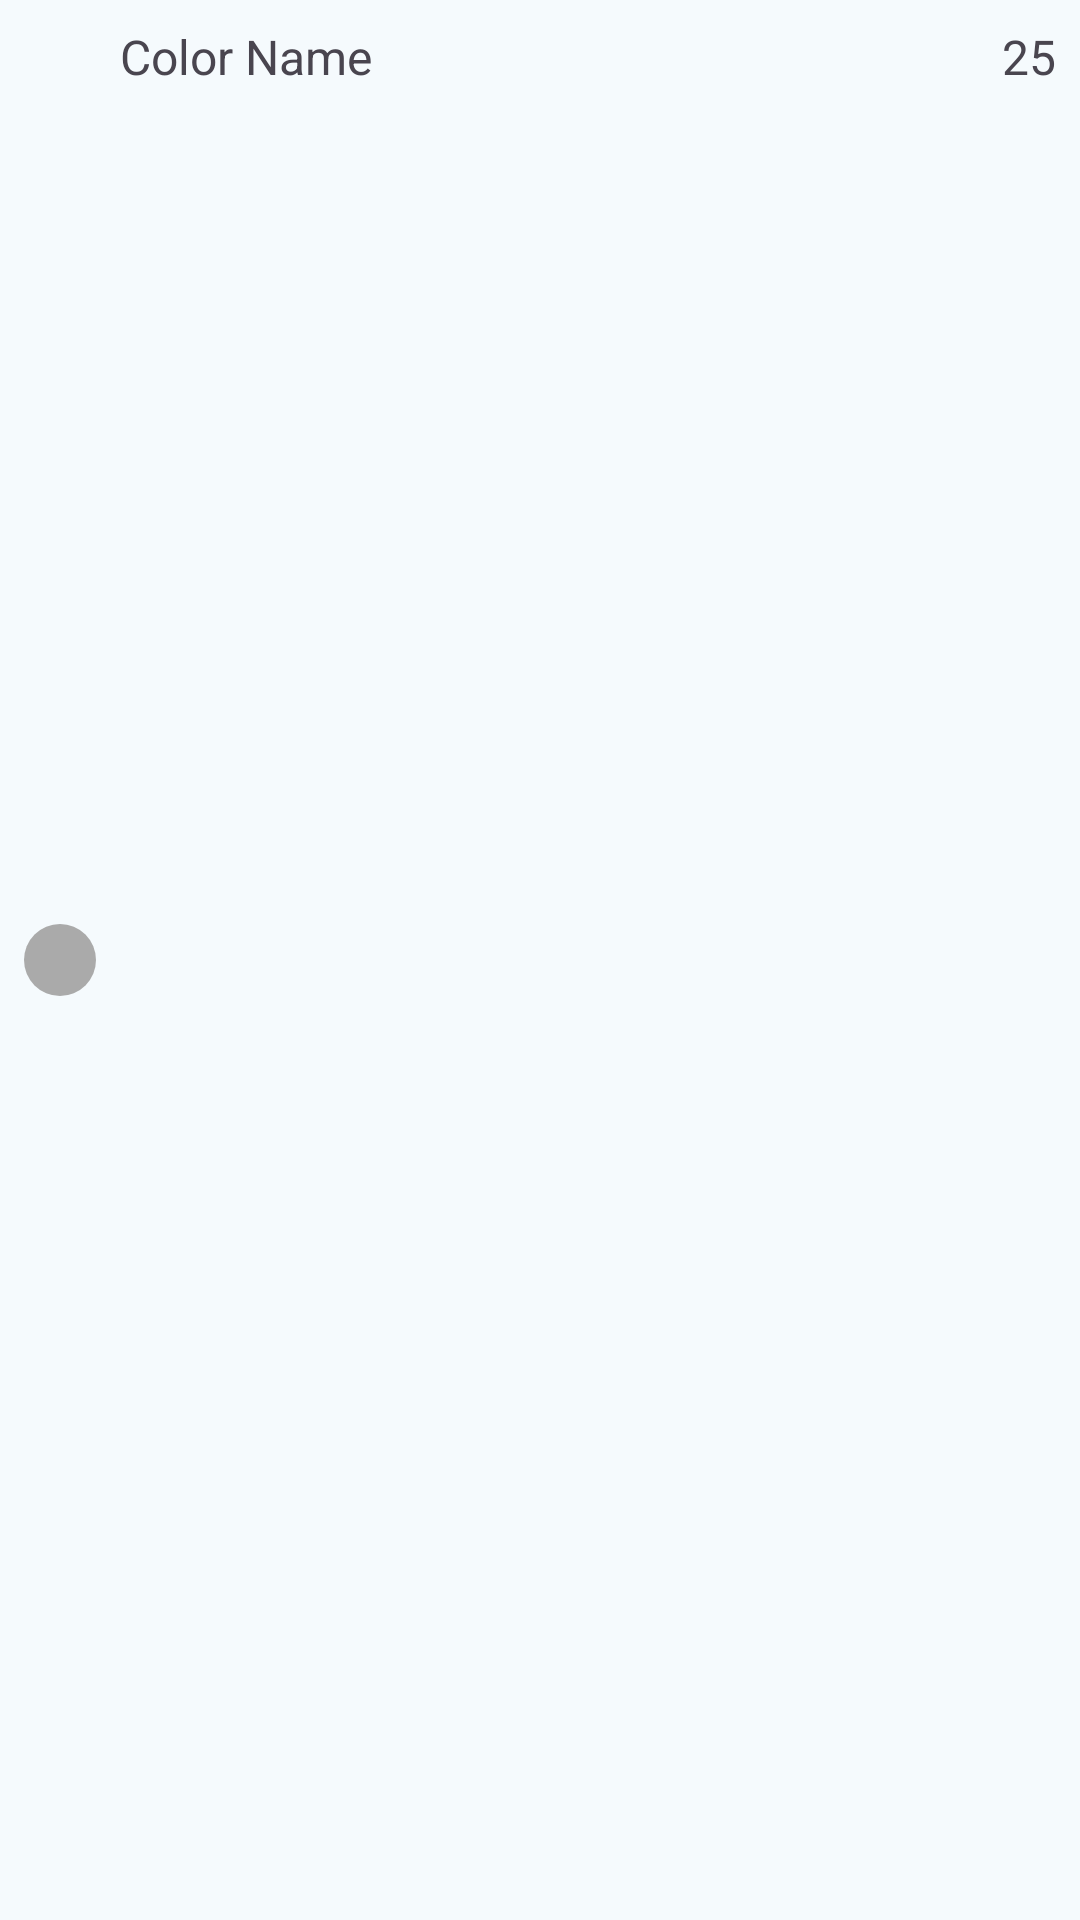

Here is an Android app screen rendered from its layout file. Give the layout XML and the strings, colors and styles it references.
<!-- AndroidManifest.xml: application theme Theme.Resistorcolorcode -->
<!-- res/layout/layout_dropdown_item_component.xml -->
<?xml version="1.0" encoding="utf-8"?>
<LinearLayout xmlns:android="http://schemas.android.com/apk/res/android"
    android:layout_width="match_parent"
    android:layout_height="wrap_content"
    android:orientation="horizontal"
    android:padding="8dp">

    <View
        android:id="@+id/ViewColorCircle"
        android:layout_width="24dp"
        android:layout_height="24dp"
        android:layout_gravity="center_vertical"
        android:layout_marginEnd="8dp"
        android:background="@drawable/drawable_circle" />

    <TextView
        android:id="@+id/TextViewColorName"
        android:layout_width="wrap_content"
        android:layout_height="wrap_content"
        android:text="Color Name"
        android:textSize="16sp" />

    <TextView
        android:id="@+id/TextViewBandValue"
        android:layout_width="wrap_content"
        android:layout_height="wrap_content"
        android:gravity="end"
        android:layout_weight="1"
        android:text="25"
        android:textSize="16sp" />
</LinearLayout>
<!-- resources referenced by this layout -->
<resources>
  <!-- drawable drawable_circle (drawable) -->
  <shape xmlns:android="http://schemas.android.com/apk/res/android">
      <solid android:color="@android:color/darker_gray" /> 
      <corners android:radius="300dp" /> 
  </shape>
  <style name="Theme.Resistorcolorcode" parent="Base.Theme.Resistorcolorcode">
          
          <item name="android:navigationBarColor">@android:color/transparent</item>
          <item name="android:statusBarColor">@android:color/transparent</item>
          <item name="android:windowLightStatusBar">?attr/isLightTheme</item>
      </style>
  <color name="md_theme_primary">#08677F</color>
  <color name="md_theme_onPrimary">#FFFFFF</color>
  <color name="md_theme_primaryContainer">#B8EAFF</color>
  <color name="md_theme_onPrimaryContainer">#001F28</color>
  <color name="md_theme_secondary">#4C626B</color>
  <color name="md_theme_onSecondary">#FFFFFF</color>
  <color name="md_theme_secondaryContainer">#CFE6F1</color>
  <color name="md_theme_onSecondaryContainer">#071E26</color>
  <color name="md_theme_tertiary">#5A5B7E</color>
  <color name="md_theme_onTertiary">#FFFFFF</color>
  <color name="md_theme_tertiaryContainer">#E1E0FF</color>
  <color name="md_theme_onTertiaryContainer">#171837</color>
  <color name="md_theme_error">#BA1A1A</color>
  <color name="md_theme_onError">#FFFFFF</color>
  <color name="md_theme_errorContainer">#FFDAD6</color>
  <color name="md_theme_onErrorContainer">#410002</color>
  <color name="md_theme_background">#F5FAFD</color>
  <color name="md_theme_onBackground">#171C1F</color>
  <color name="md_theme_surface">#F5FAFD</color>
  <color name="md_theme_onSurface">#171C1F</color>
  <color name="md_theme_surfaceVariant">#DBE4E8</color>
  <color name="md_theme_onSurfaceVariant">#40484C</color>
  <color name="md_theme_outline">#70787C</color>
  <color name="md_theme_outlineVariant">#BFC8CC</color>
  <color name="md_theme_inverseSurface">#2C3134</color>
  <color name="md_theme_inverseOnSurface">#EDF1F4</color>
  <color name="md_theme_inversePrimary">#88D1EC</color>
  <color name="md_theme_primaryFixed">#B8EAFF</color>
  <color name="md_theme_onPrimaryFixed">#001F28</color>
  <color name="md_theme_primaryFixedDim">#88D1EC</color>
  <color name="md_theme_onPrimaryFixedVariant">#004D61</color>
  <color name="md_theme_secondaryFixed">#CFE6F1</color>
  <color name="md_theme_onSecondaryFixed">#071E26</color>
  <color name="md_theme_secondaryFixedDim">#B3CAD4</color>
  <color name="md_theme_onSecondaryFixedVariant">#344A52</color>
  <color name="md_theme_tertiaryFixed">#E1E0FF</color>
  <color name="md_theme_onTertiaryFixed">#171837</color>
  <color name="md_theme_tertiaryFixedDim">#C3C3EB</color>
  <color name="md_theme_onTertiaryFixedVariant">#434465</color>
  <color name="md_theme_surfaceDim">#D6DBDE</color>
  <color name="md_theme_surfaceBright">#F5FAFD</color>
  <color name="md_theme_surfaceContainerLowest">#FFFFFF</color>
  <color name="md_theme_surfaceContainerLow">#F0F4F7</color>
  <color name="md_theme_surfaceContainer">#EAEFF2</color>
  <color name="md_theme_surfaceContainerHigh">#E4E9EC</color>
  <color name="md_theme_surfaceContainerHighest">#DEE3E6</color>
</resources>
